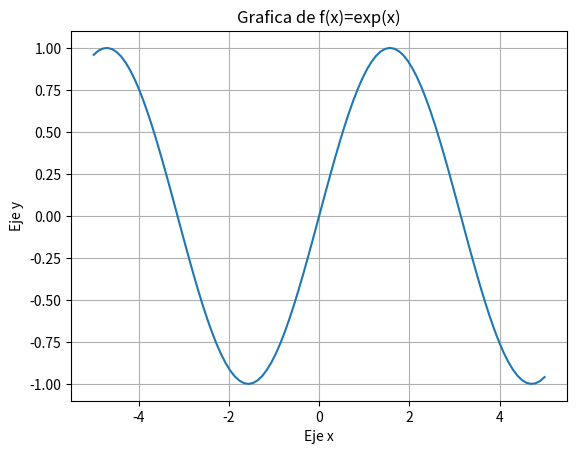

The script that saved this image:
#Graficar la funcion exponencial
import numpy as np
import matplotlib.pyplot as plt

x=np.linspace(-5, 5, 100)
y=np.sin(x) #Despues de este púnto pones la funcion que quieres graficar

plt.plot(x,y)
plt.xlabel("Eje x")
plt.ylabel("Eje y")
plt.title("Grafica de f(x)=exp(x)")
plt.grid()

plt.savefig("sin.png", dpi=300) #El ".png" sirve para poder guardar en imagen y ".pdf" para guardar en pdf, y el "dpi" es para ver que tnanta resoluciuon necesitas
plt.show()